6-way image classification set "Final" from GitHub (Ren-GT/Final); label vocabulary: corn cercospora leaf spot, corn northern leaf blight, pepper bacterial spot, potato early blight, potato late blight, potato healthy.

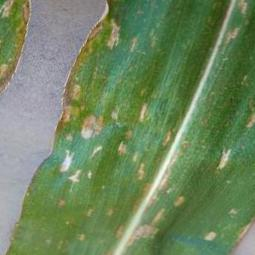
Label: corn cercospora leaf spot

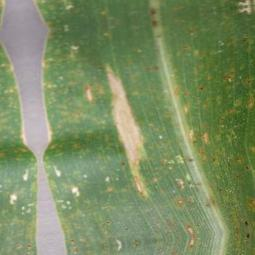
Label: corn northern leaf blight

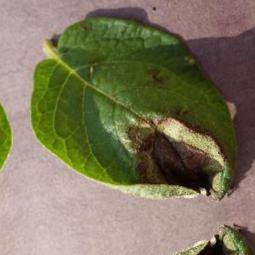
Label: potato late blight

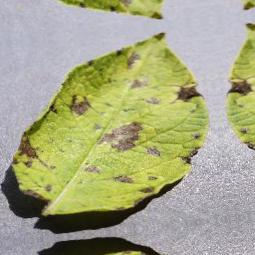
Label: potato early blight

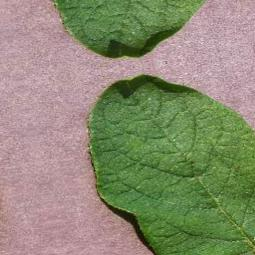
Label: potato healthy

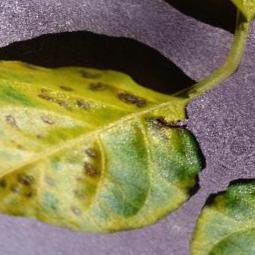
Label: pepper bacterial spot
